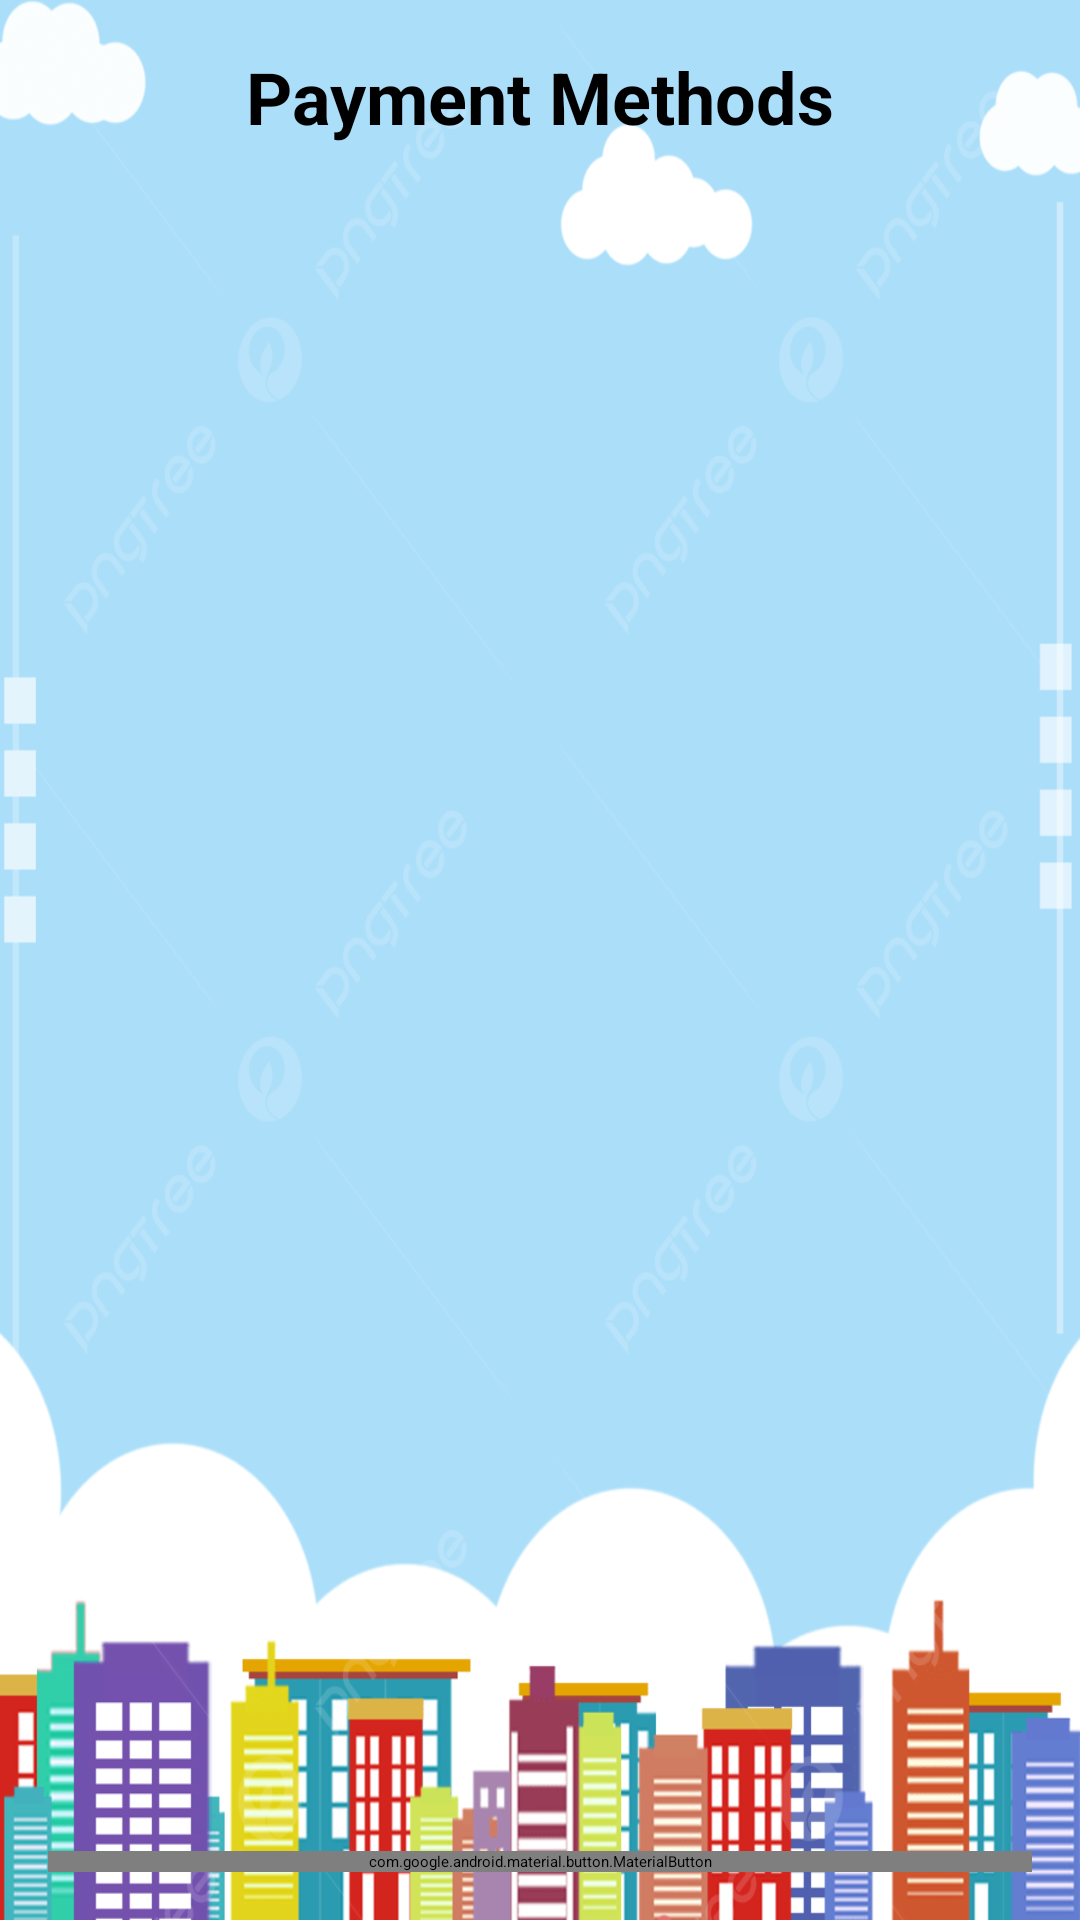

Reconstruct the res/layout file that produces this screen, plus the resources it refers to.
<!-- AndroidManifest.xml: application theme Theme.CityCycleRentals -->
<!-- res/layout/activity_payment_methods.xml -->
<?xml version="1.0" encoding="utf-8"?>
<LinearLayout xmlns:android="http://schemas.android.com/apk/res/android"
    xmlns:app="http://schemas.android.com/apk/res-auto"
    xmlns:tools="http://schemas.android.com/tools"
    android:layout_width="match_parent"
    android:layout_height="match_parent"
    android:orientation="vertical"
    android:background="@drawable/app_background"
    android:padding="16dp"
    tools:context=".PaymentMethodsActivity">

    
    <TextView
        android:layout_width="match_parent"
        android:layout_height="wrap_content"
        android:text="Payment Methods"
        android:textSize="24sp"
        android:textStyle="bold"
        android:gravity="center"
        android:layout_marginBottom="24dp"/>

    
    <androidx.recyclerview.widget.RecyclerView
        android:id="@+id/paymentMethodsRecyclerView"
        android:layout_width="match_parent"
        android:layout_height="0dp"
        android:layout_weight="1"
        android:clipToPadding="false"
        android:padding="8dp"/>

    
    <com.google.android.material.button.MaterialButton
        android:id="@+id/addPaymentMethodButton"
        android:layout_width="match_parent"
        android:layout_height="wrap_content"
        android:layout_marginTop="16dp"
        android:text="Add Payment Method"
        android:textAllCaps="false"
        android:textSize="16sp"
        app:icon="@drawable/ic_add"
        app:iconGravity="start"
        app:iconTint="@color/white"
        app:backgroundTint="@color/colorPrimary"
        android:textColor="@color/white"/>

    
    <TextView
        android:id="@+id/noPaymentMethodsTextView"
        android:layout_width="wrap_content"
        android:layout_height="wrap_content"
        android:layout_gravity="center"
        android:text="No payment methods saved"
        android:textSize="18sp"
        android:visibility="gone"
        android:layout_marginTop="32dp"/>
</LinearLayout>
<!-- resources referenced by this layout -->
<resources>
  <color name="colorPrimary">#3F51B5</color>
  <color name="white">#FFFFFFFF</color>
  <!-- drawable app_background: png bitmap (drawable, 188598 bytes) -->
  <style name="Theme.CityCycleRentals" parent="Base.Theme.CityCycleRentals">
          
          <item name="android:navigationBarColor">@android:color/transparent</item>
          <item name="android:statusBarColor">@android:color/transparent</item>
          <item name="android:windowLightStatusBar">?attr/isLightTheme</item>
      </style>
</resources>
